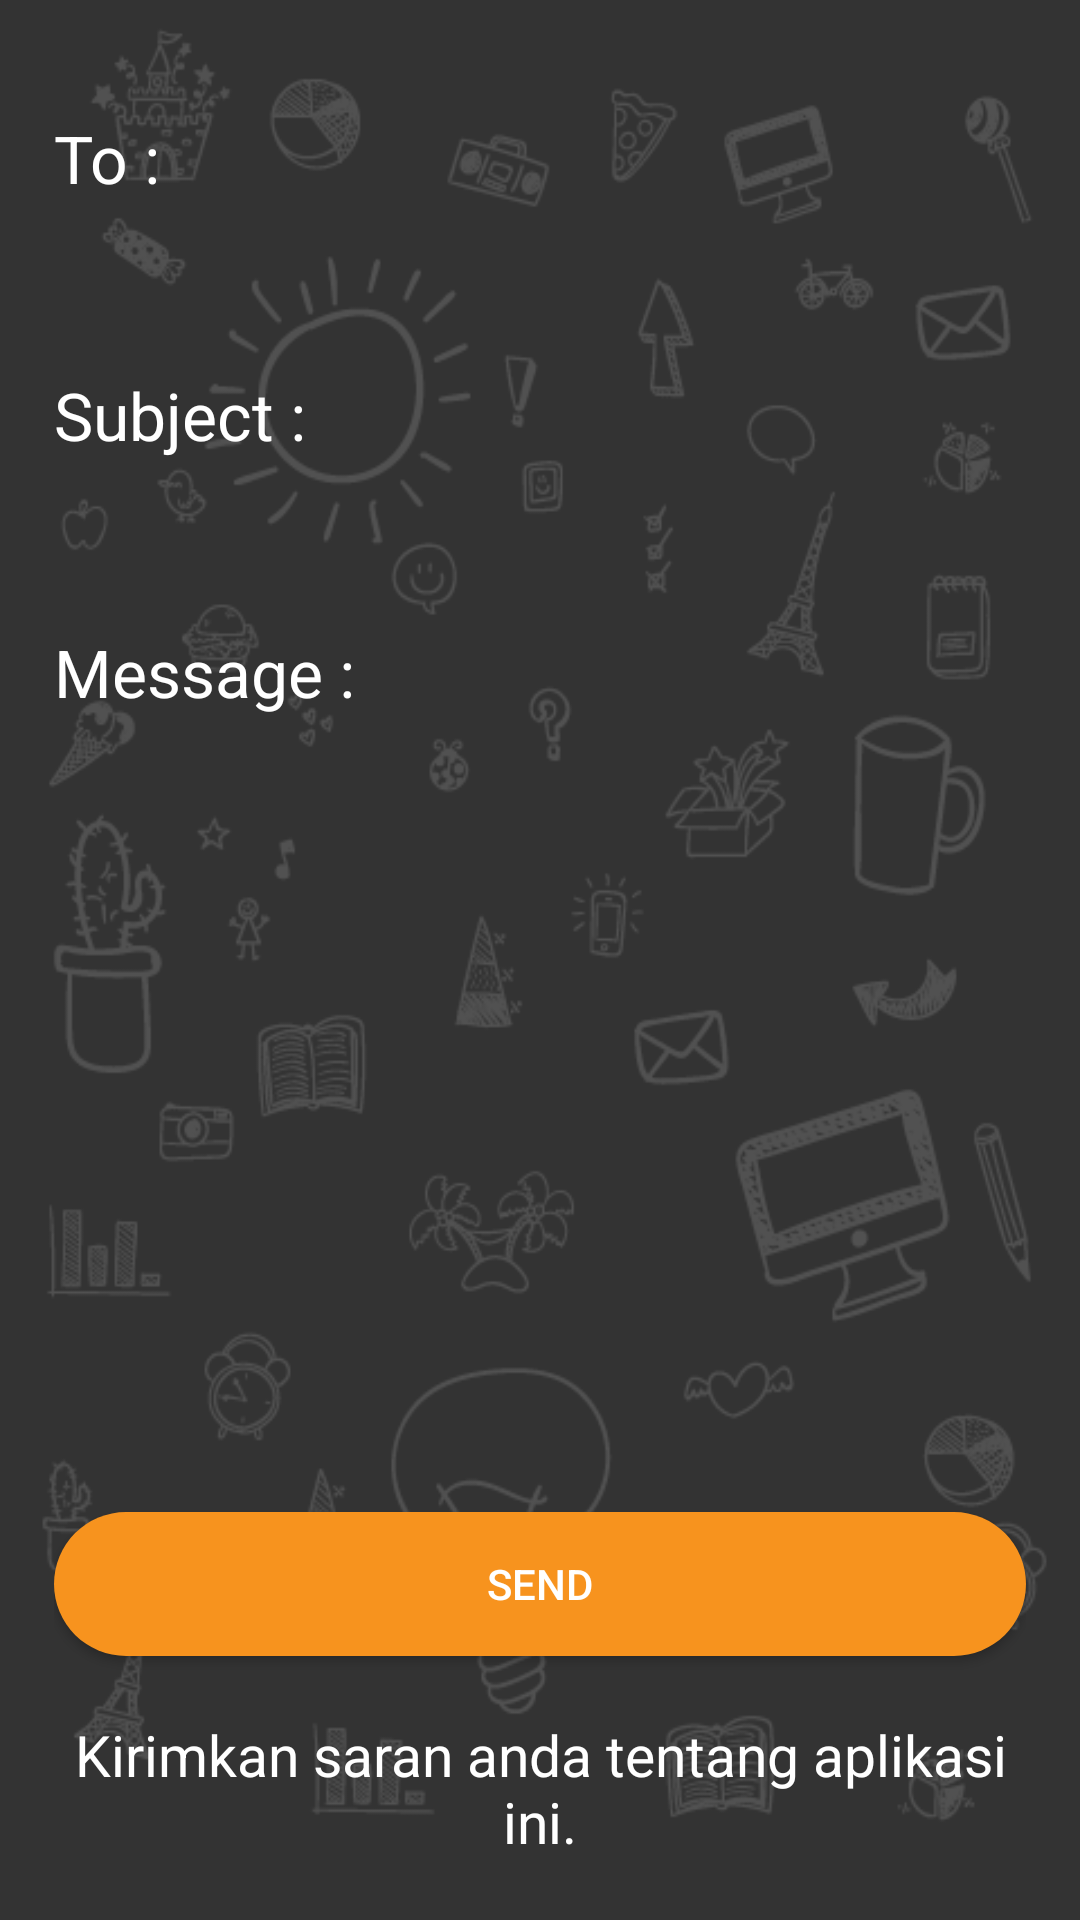

This screen was rendered from an Android layout file. Write that file and the resources it references.
<!-- AndroidManifest.xml: application theme AppTheme -->
<!-- res/layout/fragment_feedback.xml -->
<?xml version="1.0" encoding="utf-8"?>
<LinearLayout xmlns:android="http://schemas.android.com/apk/res/android"
    android:layout_width="match_parent"
    android:layout_height="match_parent"
    android:orientation="vertical"
    android:padding="18dp"
    android:background="@mipmap/my_bg">


    <TextView
        android:layout_width="match_parent"
        android:layout_height="wrap_content"
        android:text="To :"
        android:textColor="#fff"
        android:layout_marginTop="20dp"
        android:textAppearance="@style/TextAppearance.AppCompat.Large" />

    <EditText
        android:id="@+id/edit_text_to"
        android:layout_width="match_parent"
        android:layout_height="wrap_content"
        android:padding="16dp"
        android:focusable="false"
        android:background="@drawable/input_background" />

    <TextView
        android:layout_width="match_parent"
        android:layout_height="wrap_content"
        android:text="Subject :"
        android:textColor="#fff"
        android:textAppearance="@style/TextAppearance.AppCompat.Large" />

    <EditText
        android:id="@+id/edit_text_subject"
        android:layout_width="match_parent"
        android:layout_height="wrap_content"
        android:padding="16dp"
        android:background="@drawable/input_background"
        android:inputType="textEmailSubject" />

    <TextView
        android:layout_width="match_parent"
        android:layout_height="wrap_content"
        android:text="Message :"
        android:textColor="#fff"
        android:textAppearance="@style/TextAppearance.AppCompat.Large" />

    <EditText
        android:id="@+id/edit_text_message"
        android:layout_width="match_parent"
        android:layout_height="wrap_content"
        android:background="@drawable/input_background"
        android:gravity="start|top"
        android:padding="16dp"
        android:lines="10" />

    <Button
        android:id="@+id/btn_send"
        android:layout_width="match_parent"
        android:layout_height="wrap_content"
        android:layout_marginTop="20dp"
        android:background="@drawable/button_colors"
        android:text="Send"
        android:textColor="#fff"/>

    <TextView
        android:layout_width="match_parent"
        android:layout_height="wrap_content"
        android:text="Kirimkan saran anda tentang aplikasi ini."
        android:textAlignment="center"
        android:textSize="19sp"
        android:layout_marginTop="20dp"
        android:textColor="#fff"/>


</LinearLayout>
<!-- resources referenced by this layout -->
<resources>
  <!-- drawable button_colors (drawable) -->
  <?xml version="1.0" encoding="utf-8"?>
  <shape xmlns:android="http://schemas.android.com/apk/res/android">
      <solid android:color="#f7931e"/>
      <corners android:radius="30dp"/>
  </shape>
  <!-- mipmap my_bg: png bitmap (mipmap-xhdpi, 61972 bytes) -->
  <style name="AppTheme" parent="Theme.AppCompat.Light.NoActionBar">
          
          <item name="colorPrimary">#f7931e</item>
          <item name="colorPrimaryDark">#4d4d4d</item>
          <item name="colorAccent">#f7931e</item>
      </style>
</resources>
